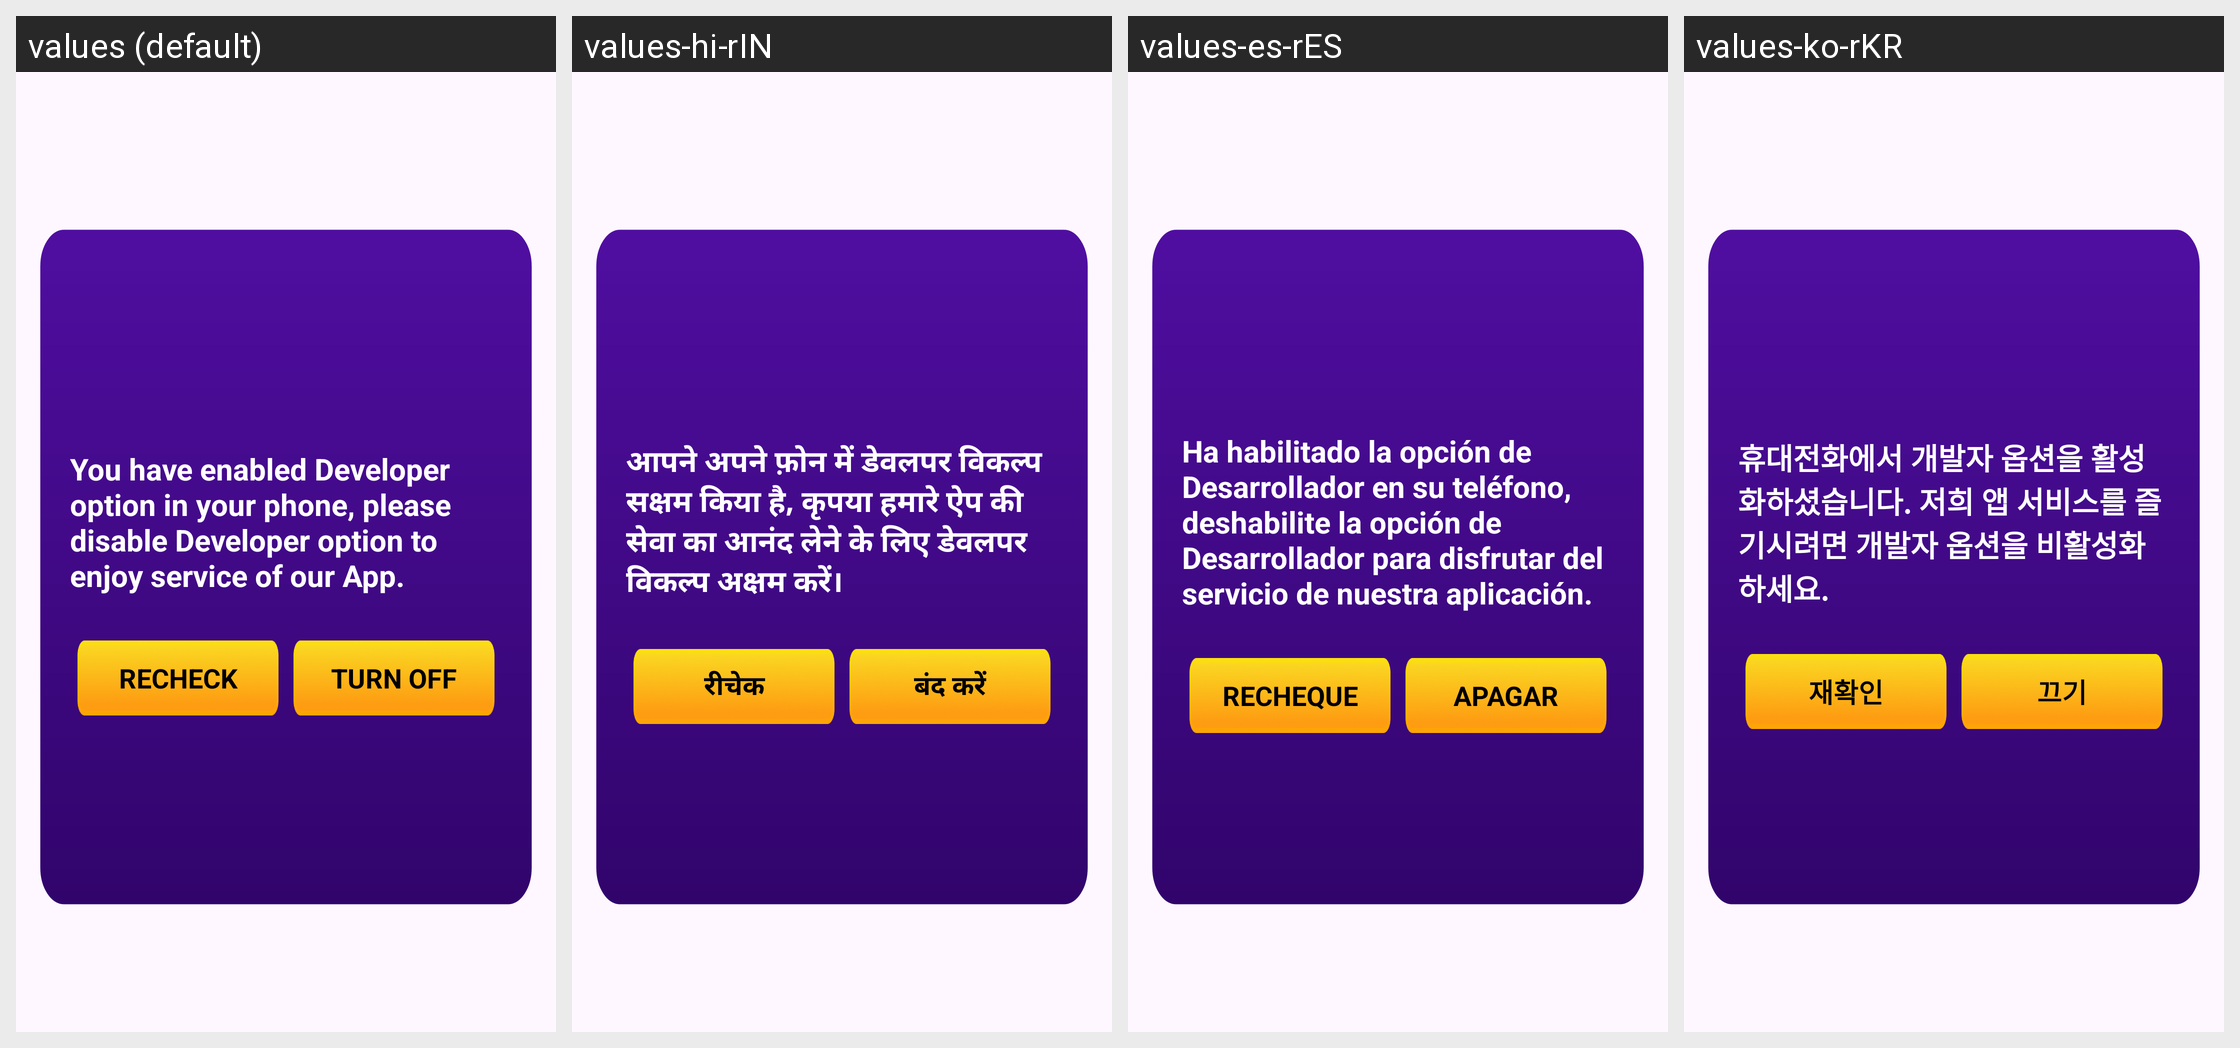

The Android screen above is rendered under several locales of the same app. Produce the string resources it draws, with the default and per-locale values.
Android screen res/layout/dialog_devmode.xml rendered under 4 locales, left to right: values (default), values-hi-rIN, values-es-rES, values-ko-rKR. Device: Nexus 5 (rendered at 1080×1920; each locale shown at half size, 540×960, under a caption strip naming it); theme Theme.Watchvideo.
Other locales in the repository, not shown: values-in-rID, values-pt-rPT.
Strings drawn on this screen, with the default value and each locale's value (text and hints the layout hard-codes, and strings that could not be matched under every locale, appear in the picture but are not listed):

str_dev_option
  values: You have enabled Developer option in your phone, please disable Developer option to enjoy service of our App.
  values-hi-rIN: आपने अपने फ़ोन में डेवलपर विकल्प सक्षम किया है, कृपया हमारे ऐप की सेवा का आनंद लेने के लिए डेवलपर विकल्प अक्षम करें।
  values-es-rES: Ha habilitado la opción de Desarrollador en su teléfono, deshabilite la opción de Desarrollador para disfrutar del servicio de nuestra aplicación.
  values-ko-rKR: 휴대전화에서 개발자 옵션을 활성화하셨습니다. 저희 앱 서비스를 즐기시려면 개발자 옵션을 비활성화하세요.

str_recheck
  values: RECHECK
  values-hi-rIN: रीचेक
  values-es-rES: RECHEQUE
  values-ko-rKR: 재확인

str_turnoff
  values: TURN OFF
  values-hi-rIN: बंद करें
  values-es-rES: APAGAR
  values-ko-rKR: 끄기
